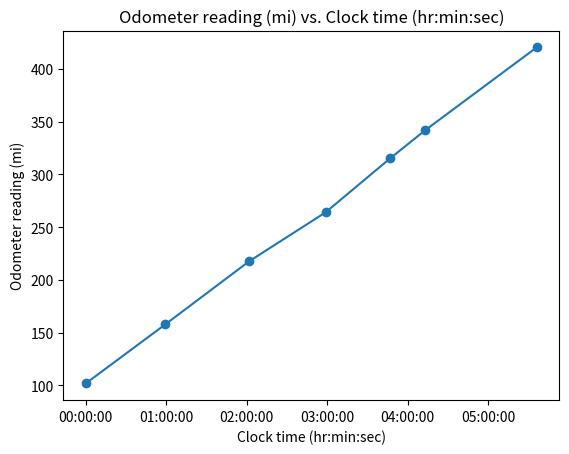

Write the Python code that produced this figure.
from matplotlib import pyplot as plt
import matplotlib as mpl
from datetime import datetime
import matplotlib.dates as mdates
import numpy as np

x_vals = ['0:00:00','0:59:12','2:01:46','2:58:55','3:47:01','4:13:00','5:36:17']
y_vals = [102.0,157.8,217.6,264.1,315.2,341.7,420.3]
myFmt = [datetime.strptime(item,'%H:%M:%S') for item in x_vals]

fig,ax = plt.subplots()
ax.plot(myFmt,y_vals)
ax.scatter(myFmt,y_vals)
ax.xaxis.set_major_formatter(mdates.DateFormatter('%H:%M:%S',))
plt.xlabel('Clock time (hr:min:sec)')
plt.ylabel('Odometer reading (mi)')
plt.title('Odometer reading (mi) vs. Clock time (hr:min:sec)')
plt.show()
